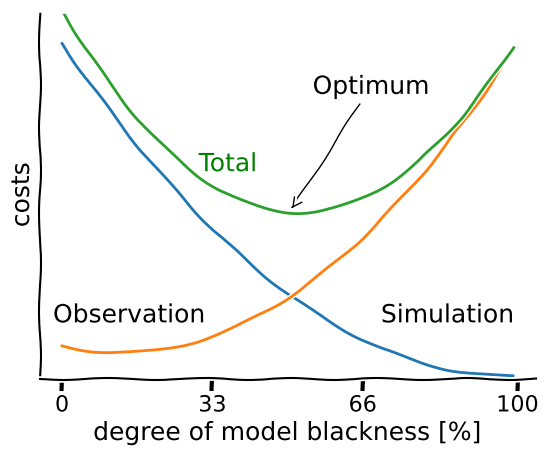

This figure's Python source:
"""
[redacted]

  This is free software; you can redistribute it and/or modify it
  under the terms of the GNU Lesser General Public License as
  published by the Free Software Foundation; either version 3.0 of
  the License, or (at your option) any later version.

  This software is distributed in the hope that it will be useful,
  but WITHOUT ANY WARRANTY; without even the implied warranty of
  MERCHANTABILITY or FITNESS FOR A PARTICULAR PURPOSE. See the GNU
  Lesser General Public License for more details.

  You should have received a copy of the GNU Lesser General Public
  License along with this software; if not, write to the Free
  Software Foundation, Inc., 51 Franklin St, Fifth Floor, Boston, MA
  02110-1301 USA, or see the FSF site: http://www.fsf.org.

  Version:
      2018-05-08 DWW
"""

import numpy as np
from scipy.interpolate import interp1d
from matplotlib import pyplot as plt


def plotFigCostsVsDegreeOfBlackness():
    """
    Plots figure costs = f(degree of blackness) for Wiki
    """

    plt.xkcd()
    plt.rcParams.update({'font.size': 18})
    plt.rc('xtick', labelsize=16)
    # plt.rc('ytick', labelsize=20)

    fig = plt.figure()
    ax = fig.add_subplot(111)
    ax.spines['right'].set_color('none')  # suppress top and right boundary
    ax.spines['top'].set_color('none')

    plt.xticks([0, 33, 66, 100])
    plt.yticks([])
    plt.xlabel('degree of model blackness [%]')
    plt.ylabel('costs')

    # ax.set_xlim([0, 100])
    ax.set_ylim([0, 110])

    x = np.arange(100)
    ySim = interp1d([0, 40, 100], [100, 36, 1], kind=2)(x)
    yObs = interp1d([0, 37, 100], [10, 15, 100], kind=2)(x)
    yTot = ySim + yObs

    plt.plot(x, ySim)
    plt.plot(x, yObs)
    plt.plot(x, yTot)

    plt.annotate('Optimum', xy=(50, 50), arrowprops=dict(arrowstyle='->'),
                 xytext=(55, 85))
    plt.annotate('Total', xy=(30, 62), color='green')
    plt.annotate('Observation', xy=(-2, 17))
    plt.annotate('Simulation', xy=(70, 17))
    plt.show()


if __name__ == '__main__':
    plotFigCostsVsDegreeOfBlackness()
